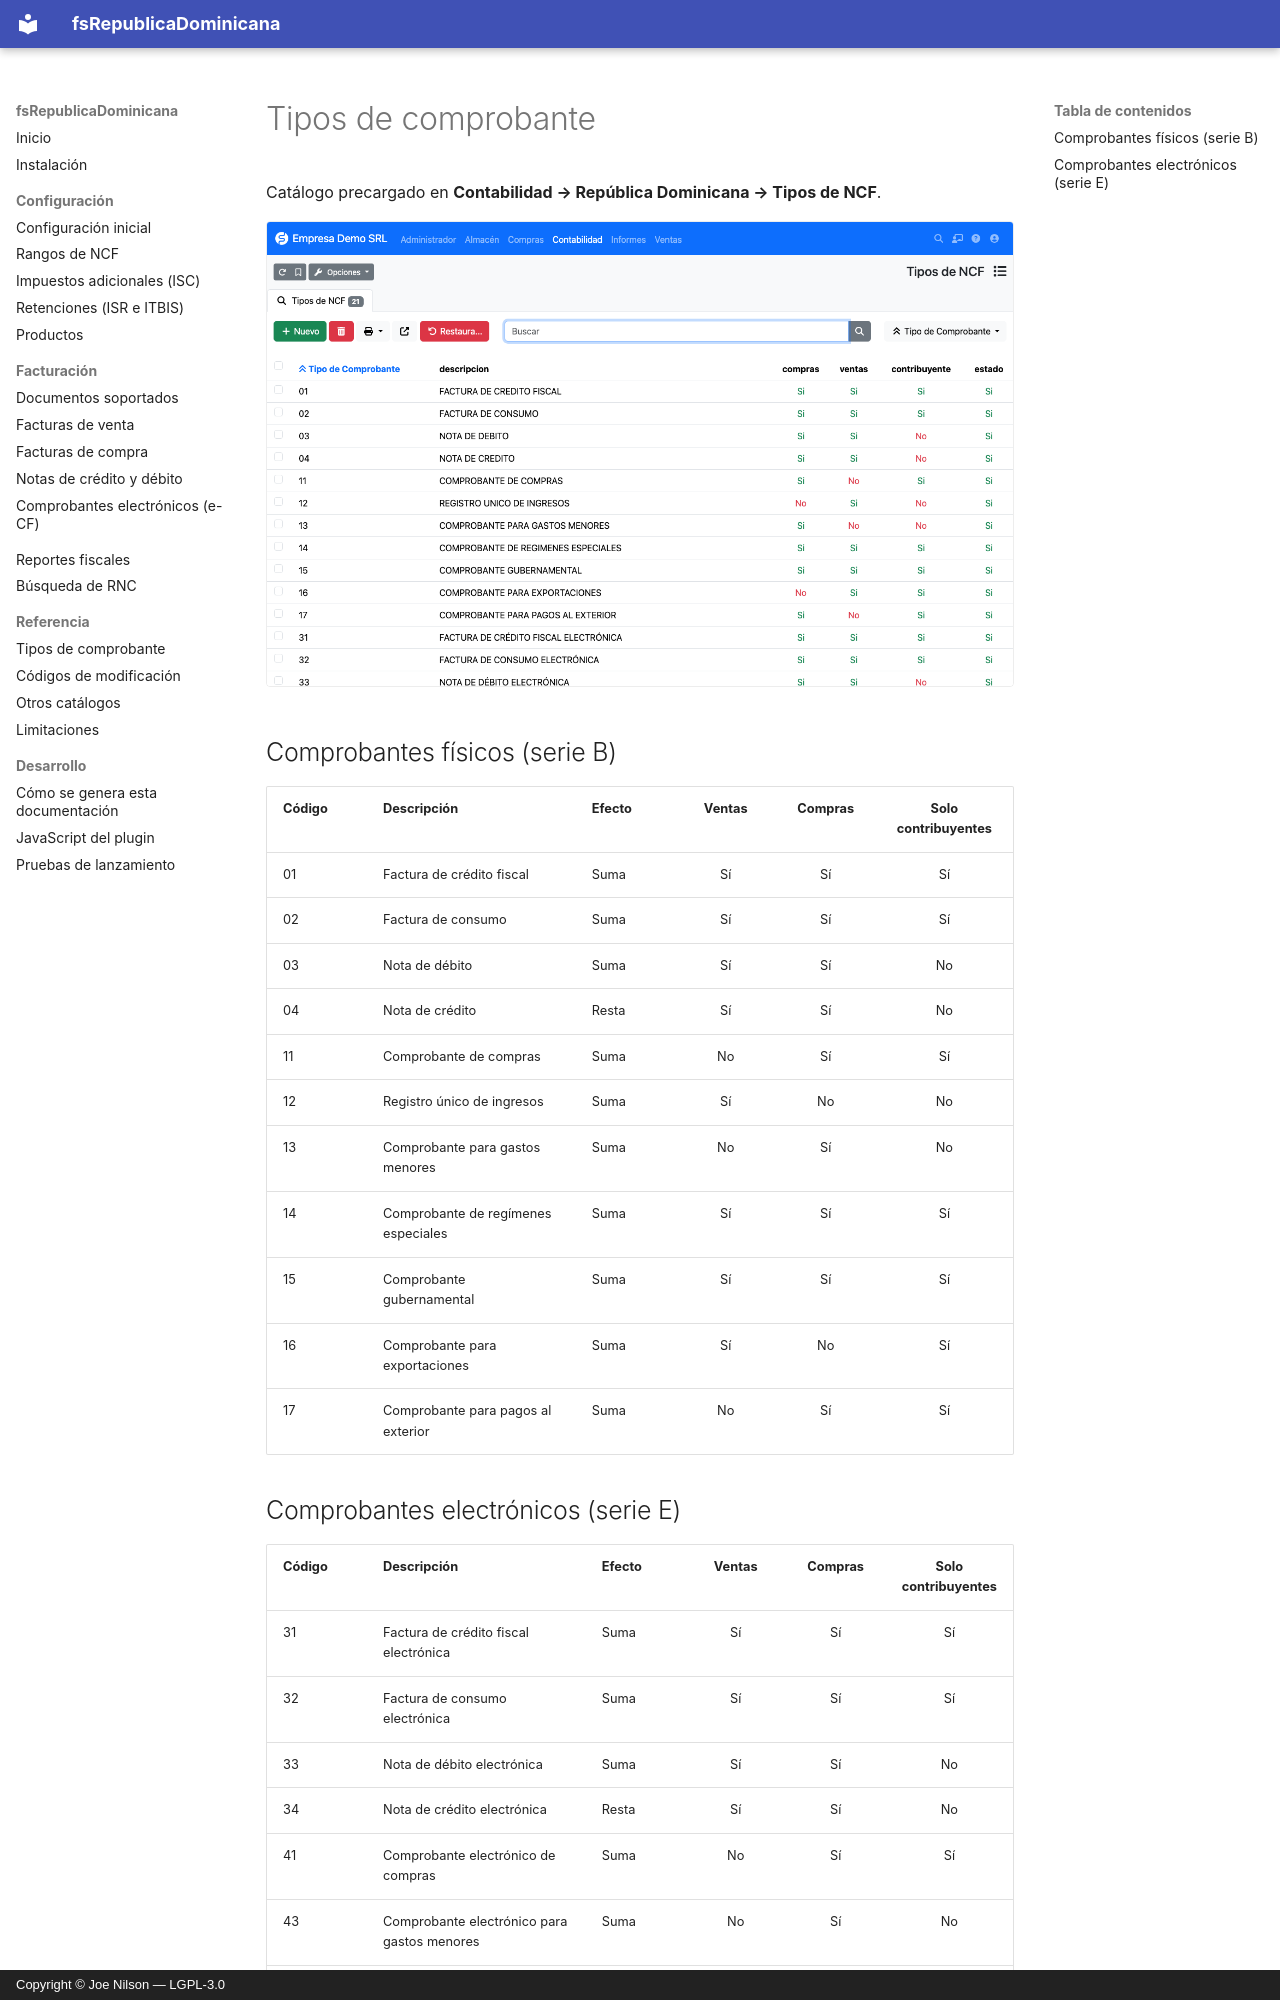

repository: joenilson/fsRepublicaDominicana · page: referencia/tipos-comprobante.es/index.html · generator: mkdocs · copyright: Copyright © Joe Nilson — LGPL-3.0

# Tipos de comprobante

Catálogo precargado en **Contabilidad → República Dominicana → Tipos de NCF**.

![Tipos de NCF](../assets/img/ncf-tipos.png)

## Comprobantes físicos (serie B)

| Código | Descripción | Efecto | Ventas | Compras | Solo contribuyentes |
|--------|-------------|--------|:------:|:-------:|:-------------------:|
| 01 | Factura de crédito fiscal | Suma | Sí | Sí | Sí |
| 02 | Factura de consumo | Suma | Sí | Sí | Sí |
| 03 | Nota de débito | Suma | Sí | Sí | No |
| 04 | Nota de crédito | Resta | Sí | Sí | No |
| 11 | Comprobante de compras | Suma | No | Sí | Sí |
| 12 | Registro único de ingresos | Suma | Sí | No | No |
| 13 | Comprobante para gastos menores | Suma | No | Sí | No |
| 14 | Comprobante de regímenes especiales | Suma | Sí | Sí | Sí |
| 15 | Comprobante gubernamental | Suma | Sí | Sí | Sí |
| 16 | Comprobante para exportaciones | Suma | Sí | No | Sí |
| 17 | Comprobante para pagos al exterior | Suma | No | Sí | Sí |
